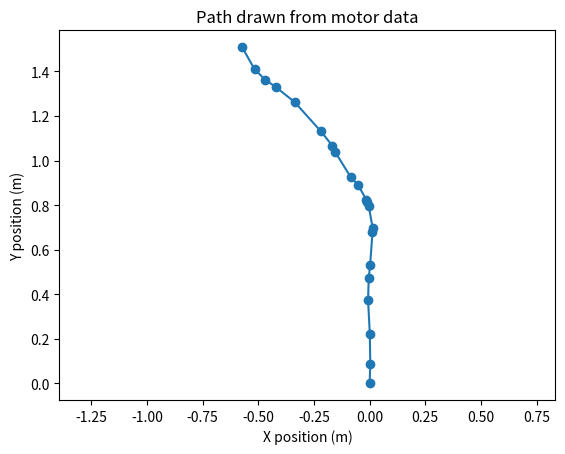

The script that saved this image:
import math
import matplotlib.pyplot as plt

def make_map(motor_data, map_filename="map.png"):
    '''
    Takes in array of left and right wheel distances traveled per time step
    [[0,1],[2,3],...]
    plots path taken by rover
    saves figure under timestamp 
    gui opens and displays image
    returns nothing
    '''
    wheel_separation = 0.251075
    #seperate left and right wheel data
    left_wheel = [LR[0] for LR in motor_data]
    right_wheel = [LR[1] for LR in motor_data]

    #initialize x,y, and pose
    #theta here is inital heading angle in radians
    #0 = east, pi/2 = north, etc.
    x,y,theta = 0,0,math.pi/2 
    positions = [(x,y)]

    #pose is relative to previous pose, so update pose
    #make arrays using second order midpoint method

    for i in range(0, len(left_wheel)):
        #get distance traveled by center
        d_center = (left_wheel[i] + right_wheel[i]) / 2.0
        #get change in pose
        d_theta = (right_wheel[i] - left_wheel[i]) / wheel_separation
        
        #create new posistion point
        x += d_center * math.cos(theta + d_theta / 2)
        y += d_center * math.sin(theta + d_theta / 2)
        theta += d_theta

        positions.append((x, y))

    # Plot path
    xs, ys = zip(*positions)
    plt.plot(xs, ys, marker='o')
    plt.axis('equal')
    plt.title("Path drawn from motor data")
    plt.xlabel("X position (m)")
    plt.ylabel("Y position (m)")
    #plt.show() #only for testing, plt.save intented 
    plt.savefig(map_filename, dpi=150, bbox_inches="tight")
    return 0

#testing section
if __name__ == "__main__":
    import random
    #random motor data
    motor_data = []
    for _ in range(20):
        left = random.uniform(0.0, 0.2)
        right = random.uniform(0.0, 0.2)
        motor_data.append((left, right))

    make_map(motor_data)
